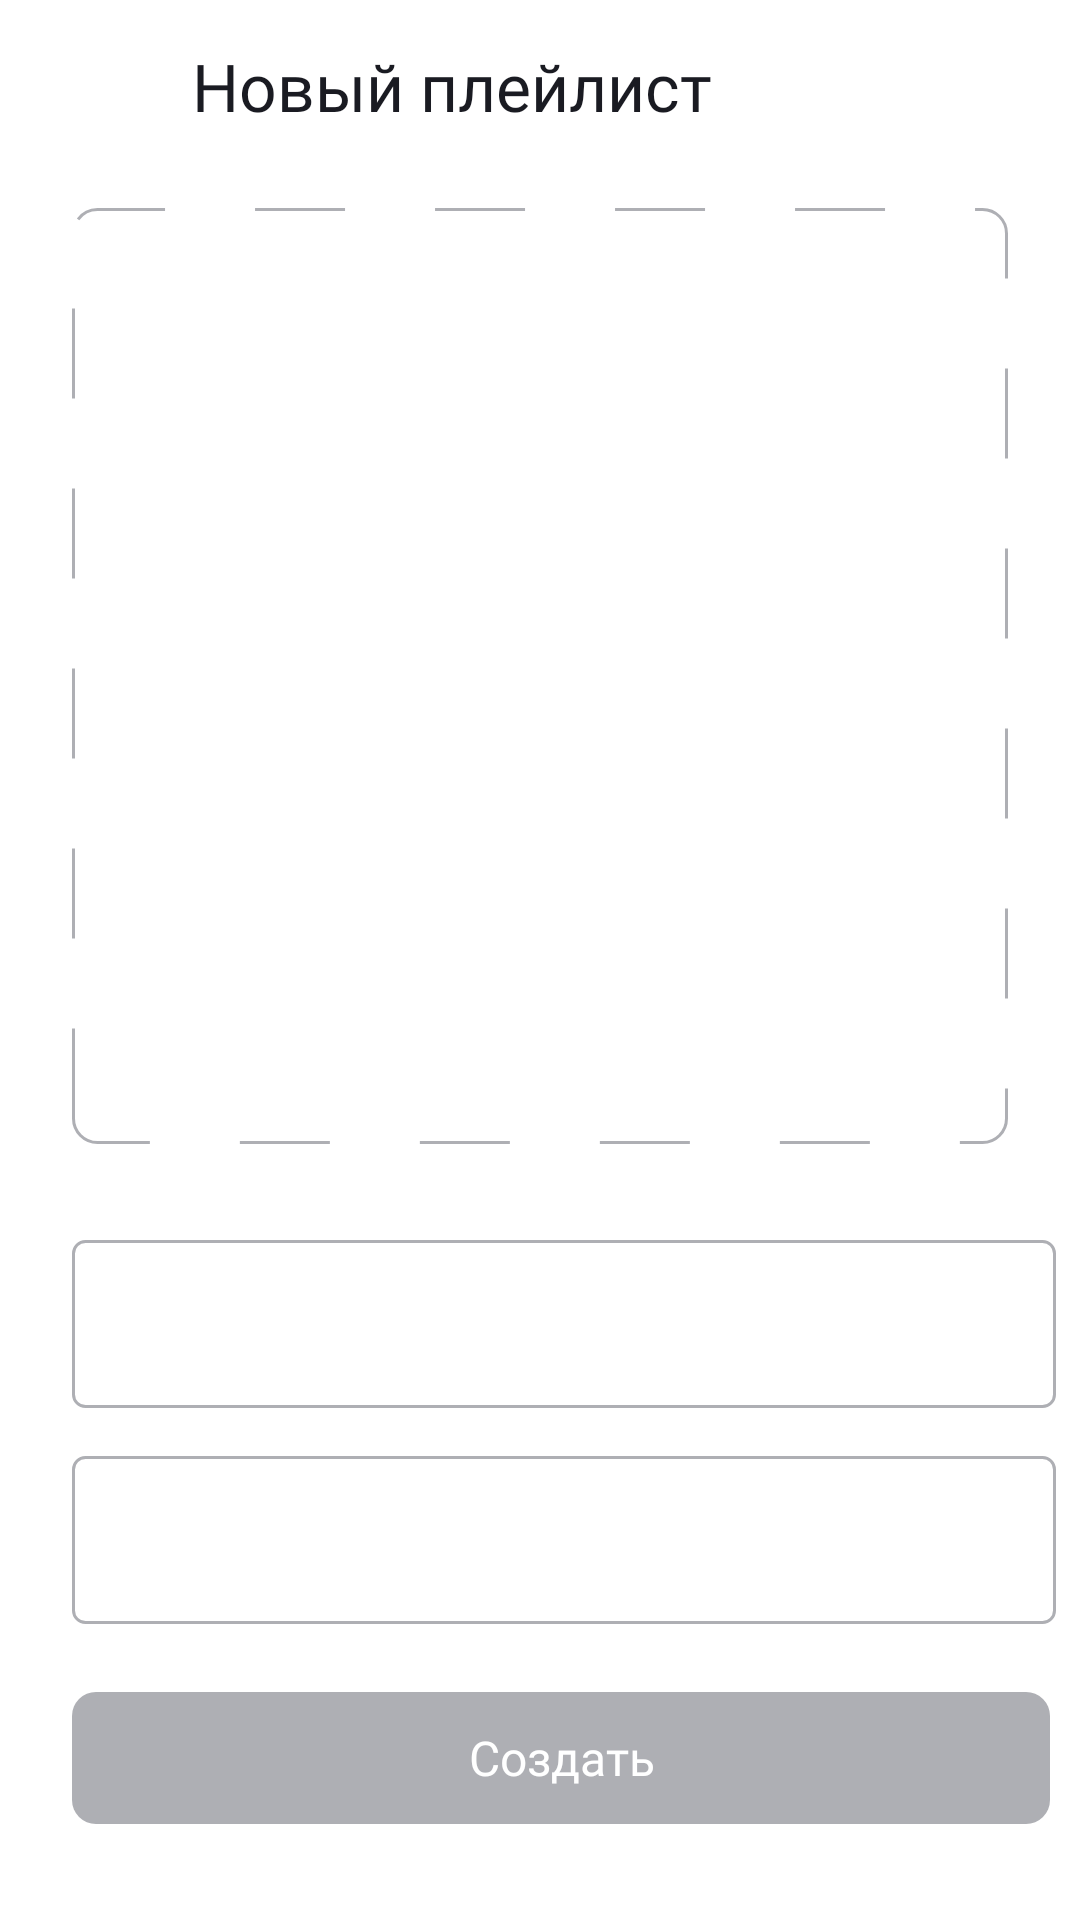

Reconstruct the res/layout file that produces this screen, plus the resources it refers to.
<!-- AndroidManifest.xml: application theme Theme.MaterialComponents.DayNight.NoActionBar -->
<!-- res/layout/fragment_playlist.xml -->
<?xml version="1.0" encoding="utf-8"?>
<androidx.constraintlayout.widget.ConstraintLayout
    xmlns:android="http://schemas.android.com/apk/res/android"
    android:layout_width="match_parent"
    android:layout_height="match_parent"
    xmlns:app="http://schemas.android.com/apk/res-auto"
    xmlns:tools="http://schemas.android.com/tools"
    android:id="@+id/playlistFragment"
    tools:context=".player.ui.fragment.AudioPlayerFragment"
    android:theme="@style/Base.Theme.PlaylistMaker"
    android:background="?attr/colorPrimary">
    <ImageView
        android:id="@+id/backButton"
        style="@style/BaseIcon"
        android:src="@drawable/ic_arrow"

        app:layout_constraintTop_toTopOf="parent"
        app:layout_constraintStart_toStartOf="parent"
        android:layout_marginStart="@dimen/small_margin"
        android:layout_marginTop="@dimen/small_margin"/>
    <TextView
        android:id="@+id/screenName"
        android:layout_width="wrap_content"
        android:layout_height="wrap_content"
        android:text="@string/new_playlist"
        style="@style/PrimaryText"

        app:layout_constraintTop_toTopOf="parent"
        app:layout_constraintStart_toEndOf="@id/backButton"
        android:layout_marginStart="@dimen/big_margin"
        android:layout_marginTop="14dp"/>

    <ImageView
        android:id="@+id/playlistImage"
        android:layout_width="312dp"
        android:layout_height="312dp"
        android:src="@drawable/ic_new_playlist"
        android:scaleType="center"

        android:background="@drawable/playlist_image_background"

        app:layout_constraintStart_toStartOf="parent"
        app:layout_constraintEnd_toEndOf="parent"
        app:layout_constraintTop_toBottomOf="@id/screenName"
        android:layout_marginTop="26dp"

        android:foreground="?attr/selectableItemBackground"/>
    
    <EditText
        android:id="@+id/playlistName"
        android:layout_width="328dp"
        android:layout_height="56dp"
        android:paddingHorizontal="16dp"
        android:paddingVertical="18dp"
        android:hint="@string/playlist_name"
        android:textColorHint="?attr/colorOnPrimary"
        style="@style/BodySmallText"

        android:background="@drawable/edit_text_background"

        app:layout_constraintStart_toStartOf="@id/playlistImage"
        app:layout_constraintTop_toBottomOf="@id/playlistImage"
        android:layout_marginTop="32dp"

        android:stateListAnimator="@animator/edit_text_focus"/>

    <EditText
        android:id="@+id/playlistDescription"
        android:layout_width="328dp"
        android:layout_height="56dp"
        android:paddingHorizontal="@dimen/small_margin"
        android:paddingVertical="18dp"
        android:hint="@string/playlist_description"
        android:textColorHint="?attr/colorOnPrimary"
        style="@style/BodySmallText"

        android:background="@drawable/edit_text_background"

        app:layout_constraintTop_toBottomOf="@id/playlistName"
        app:layout_constraintStart_toStartOf="@id/playlistImage"
        android:layout_marginTop="@dimen/small_margin"

        android:stateListAnimator="@animator/edit_text_focus"/>

    <androidx.appcompat.widget.AppCompatButton
        android:id="@+id/saveButton"
        android:layout_width="326dp"
        android:layout_height="44dp"
        android:text="@string/create"
        android:background="@drawable/button_states"
        android:textColor="@color/white"
        android:textSize="@dimen/small_text_size"
        android:fontFamily="@font/ys_display_medium"
        android:textFontWeight="500"
        android:textAllCaps="false"
        android:enabled="false"

        app:layout_constraintBottom_toBottomOf="parent"
        app:layout_constraintStart_toStartOf="@id/playlistImage"
        android:layout_marginBottom="32dp"

        android:foreground="?attr/selectableItemBackground"/>
</androidx.constraintlayout.widget.ConstraintLayout>
<!-- resources referenced by this layout -->
<resources>
  <color name="white">#FFFFFFFF</color>
  <dimen name="big_margin">24dp</dimen>
  <dimen name="small_margin">16dp</dimen>
  <dimen name="small_text_size">16sp</dimen>
  <!-- drawable button_states (drawable) -->
  <?xml version="1.0" encoding="utf-8"?>
  <selector xmlns:android="http://schemas.android.com/apk/res/android">
      <item android:state_enabled="true">
          <shape>
              <solid android:color="@color/blue"/>
              <corners android:radius="8dp"/>
          </shape>
      </item>
      <item android:state_enabled="false">
          <shape>
              <solid android:color="@color/text_grey"/>
              <corners android:radius="8dp"/>
          </shape>
      </item>
  </selector>
  <!-- drawable edit_text_background (drawable) -->
  <?xml version="1.0" encoding="utf-8"?>
  <shape xmlns:android="http://schemas.android.com/apk/res/android">
      <stroke
          android:color="?attr/colorOnBackground"
          android:width="1dp"/>
      <corners android:radius="4dp"/>
  </shape>
  <!-- drawable playlist_image_background (drawable) -->
  <?xml version="1.0" encoding="utf-8"?>
  <shape xmlns:android="http://schemas.android.com/apk/res/android">
      <size android:height="312dp"
          android:width="312dp"/>
      <corners android:radius="8dp"/>
  
      <stroke
          android:color="@color/text_grey"
          android:width="1dp"
          android:dashWidth="30dp"
          android:dashGap="30dp"/>
  </shape>
  <string name="create">Создать</string>
  <string name="new_playlist">Новый плейлист</string>
  <string name="playlist_description">Описание</string>
  <string name="playlist_name">Название*</string>
  <style name="Base.Theme.PlaylistMaker" parent="Theme.MaterialComponents.DayNight.NoActionBar">
          <item name="colorPrimary">@color/white</item>
          <item name="colorSecondary">@color/blue</item>
          <item name="colorOnPrimary">@color/black</item>
          <item name="colorOnBackground">@color/text_grey</item>
          <item name="colorOnContainer">@color/light_gray</item>
          <item name="colorTertiary">@color/light_gray</item>
          <item name="colorOnTertiary">@color/text_grey</item>
      </style>
  <style name="BaseIcon">
          <item name="android:foreground">?attr/selectableItemBackground</item>
          <item name="android:layout_height">@dimen/icon_size</item>
          <item name="android:layout_width">@dimen/icon_size</item>
          <item name="tint">?attr/colorOnPrimary</item>
          <item name="backgroundTint">?attr/colorPrimary</item>
      </style>
  <style name="BodySmallText" parent="BaseText">
          <item name="android:fontFamily">@font/ys_display_regular</item>
          <item name="android:textFontWeight">400</item>
          <item name="android:textSize">@dimen/small_text_size</item>
          <item name="android:textColor">?attr/colorOnPrimary</item>
      </style>
  <style name="PrimaryText" parent="BaseText">
          <item name="android:textSize">@dimen/standart_text_size</item>
          <item name="android:textFontWeight">500</item>
      </style>
  <color name="blue">#3772E7</color>
  <color name="text_grey">#AEAFB4</color>
  <color name="black">#1A1B22</color>
  <dimen name="icon_size">24dp</dimen>
  <style name="BaseText">
          <item name="android:fontFamily">@font/ys_display_medium</item>
          <item name="android:textColor">?attr/colorOnPrimary</item>
      </style>
  <dimen name="standart_text_size">22sp</dimen>
</resources>
